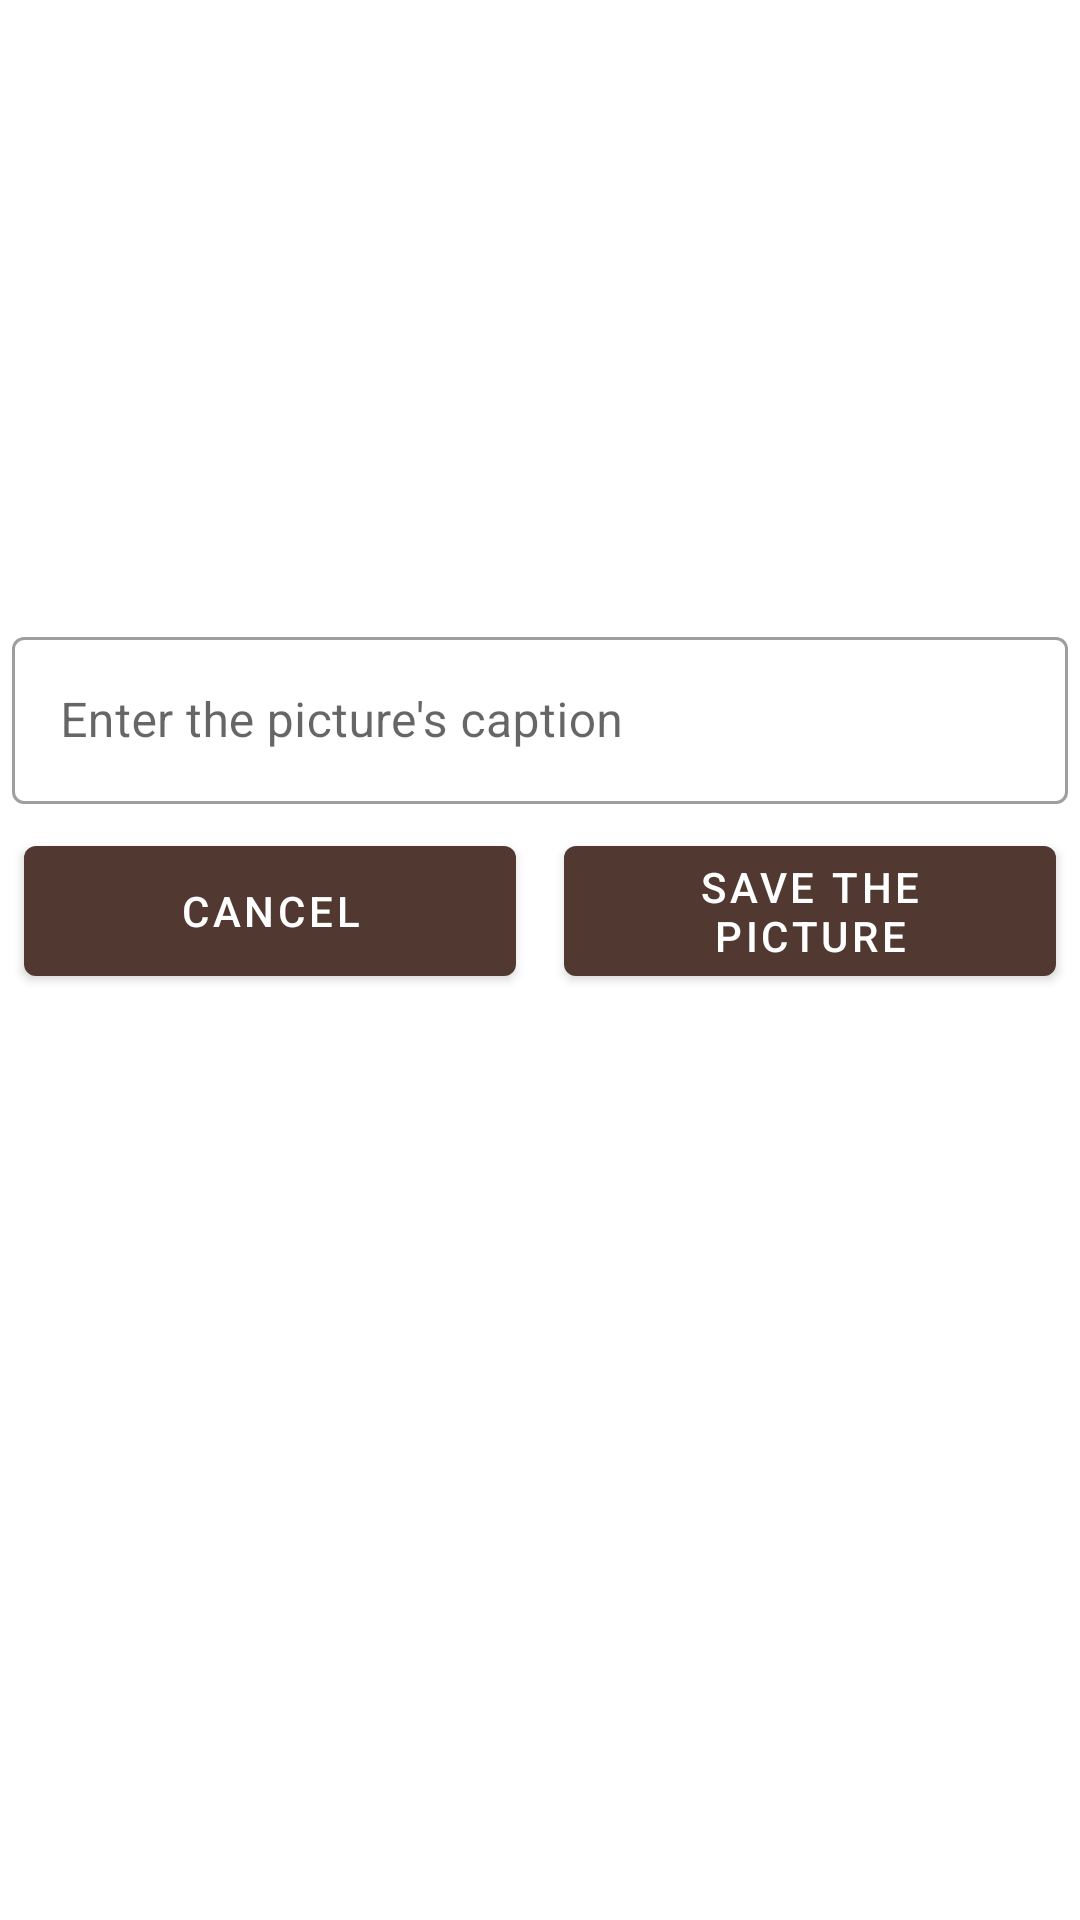

Android layout source for this screen:
<!-- AndroidManifest.xml: application theme AppTheme -->
<!-- res/layout/dialog_pictures_validation.xml -->
<?xml version="1.0" encoding="utf-8"?>
<androidx.core.widget.NestedScrollView xmlns:android="http://schemas.android.com/apk/res/android"
    android:layout_width="match_parent"
    android:layout_height="match_parent">

    <androidx.constraintlayout.widget.ConstraintLayout xmlns:app="http://schemas.android.com/apk/res-auto"
        android:layout_width="match_parent"
        android:layout_height="match_parent">

        <ImageView
            android:id="@+id/dialog_picture_preview_img"
            android:layout_width="@dimen/img_view_details_width"
            android:layout_height="@dimen/img_view_details_height"
            android:layout_marginTop="16dp"
            android:contentDescription="@string/a_preview_of_the_chosen_picture"
            android:scaleType="fitCenter"
            app:layout_constraintEnd_toEndOf="parent"
            app:layout_constraintStart_toStartOf="parent"
            app:layout_constraintTop_toTopOf="parent" />

        <com.google.android.material.button.MaterialButton
            android:id="@+id/dialog_layout_negative_btn"
            android:layout_width="0dp"
            android:layout_height="0dp"
            android:layout_marginStart="8dp"
            android:layout_marginEnd="8dp"
            android:text="@string/cancel"
            app:layout_constraintBottom_toBottomOf="@+id/dialog_layout_positive_btn"
            app:layout_constraintEnd_toStartOf="@+id/dialog_layout_positive_btn"
            app:layout_constraintHorizontal_bias="0.5"
            app:layout_constraintStart_toStartOf="parent"
            app:layout_constraintTop_toTopOf="@+id/dialog_layout_positive_btn" />

        <com.google.android.material.button.MaterialButton
            android:id="@+id/dialog_layout_positive_btn"
            android:layout_width="0dp"
            android:layout_height="wrap_content"
            android:layout_marginStart="8dp"
            android:layout_marginTop="8dp"
            android:layout_marginEnd="8dp"
            android:text="@string/save_the_picture"
            app:layout_constraintEnd_toEndOf="parent"
            app:layout_constraintHorizontal_bias="0.5"
            app:layout_constraintStart_toEndOf="@+id/dialog_layout_negative_btn"
            app:layout_constraintTop_toBottomOf="@+id/dialog_layout_title" />

        <com.google.android.material.textfield.TextInputLayout
            android:id="@+id/dialog_layout_title"
            style="@style/Widget.MaterialComponents.TextInputLayout.OutlinedBox"
            android:layout_width="0dp"
            android:layout_height="wrap_content"
            android:layout_marginStart="4dp"
            android:layout_marginTop="16dp"
            android:layout_marginEnd="4dp"
            android:hint="@string/enter_the_picture_s_caption"
            app:errorTextColor="@android:color/holo_red_dark"
            app:layout_constraintEnd_toEndOf="parent"
            app:layout_constraintStart_toStartOf="parent"
            app:layout_constraintTop_toBottomOf="@+id/dialog_picture_preview_img">

            <com.google.android.material.textfield.TextInputEditText
                android:id="@+id/dialog_layout_title_txt"
                android:layout_width="match_parent"
                android:layout_height="wrap_content" />

        </com.google.android.material.textfield.TextInputLayout>

    </androidx.constraintlayout.widget.ConstraintLayout>
</androidx.core.widget.NestedScrollView>
<!-- resources referenced by this layout -->
<resources>
  <dimen name="img_view_details_height">@dimen/img_view_details_width</dimen>
  <dimen name="img_view_details_width">175dp</dimen>
  <string name="a_preview_of_the_chosen_picture">A preview of the chosen picture</string>
  <string name="cancel">Cancel</string>
  <string name="enter_the_picture_s_caption">Enter the picture\'s caption</string>
  <string name="save_the_picture">Save the picture</string>
  <style name="AppTheme" parent="Theme.MaterialComponents.Light.NoActionBar">
          
          <item name="colorPrimary">@color/colorPrimary</item>
          <item name="colorPrimaryVariant">@color/colorPrimaryVariant</item>
          <item name="colorPrimaryDark">@color/colorPrimaryVariant</item>
          <item name="colorAccent">@color/colorSecondary</item>
          <item name="colorSecondary">@color/colorSecondary</item>
          <item name="colorSecondaryVariant">@color/colorSecondaryVariant</item>
          <item name="colorOnPrimary">@color/colorOnPrimary</item>
          <item name="colorOnSecondary">@color/colorOnSecondary</item>
          <item name="android:colorBackground">@color/colorBackground</item>
          <item name="colorOnBackground">@color/colorOnBackground</item>
          <item name="colorSurface">@color/colorSurface</item>
          <item name="colorOnSurface">@color/colorOnSurface</item>
          <item name="colorError">@color/colorError</item>
          <item name="colorOnError">@color/colorOnError</item>
          <item name="android:textViewStyle">@style/customTextViewDefaultStyle</item>
      </style>
  <color name="colorPrimary">#513931</color>
  <color name="colorPrimaryVariant">#2f1a13</color>
  <color name="colorSecondary">#c62828</color>
  <color name="colorSecondaryVariant">#8e0000</color>
  <color name="colorOnPrimary">#FFF</color>
  <color name="colorOnSecondary">#FFF</color>
  <color name="colorBackground">#FFF</color>
  <color name="colorOnBackground">#000</color>
  <color name="colorSurface">#FFFFFFFF</color>
  <color name="colorOnSurface">#000</color>
  <color name="colorError">#000</color>
  <color name="colorOnError">#000</color>
  <style name="customTextViewDefaultStyle" parent="Widget.MaterialComponents.TextView">
          <item name="android:textAppearance">@style/customTextAppearanceBody2</item>
      </style>
  <style name="customTextAppearanceBody2" parent="@style/TextAppearance.MaterialComponents.Body2">
          <item name="android:textSize">@dimen/body2</item>
      </style>
  <dimen name="body2">14sp</dimen>
</resources>
